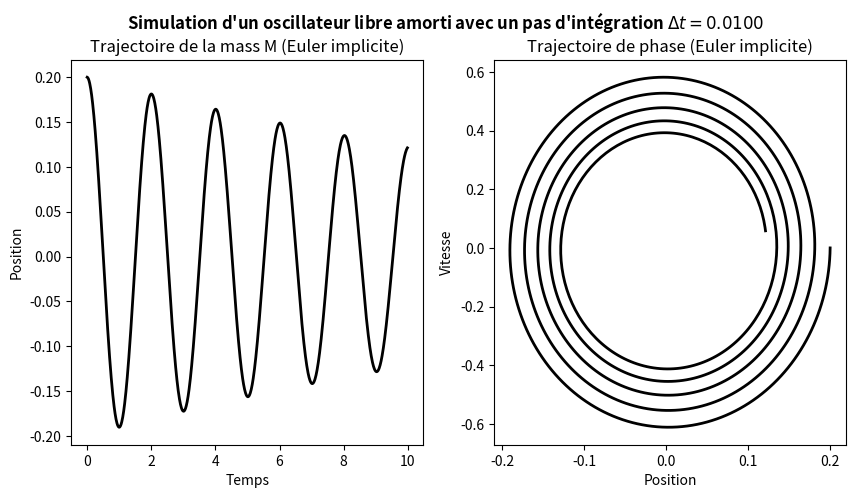
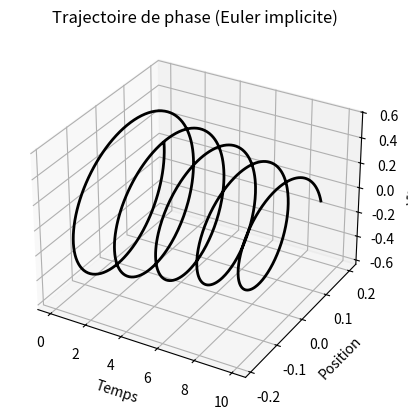
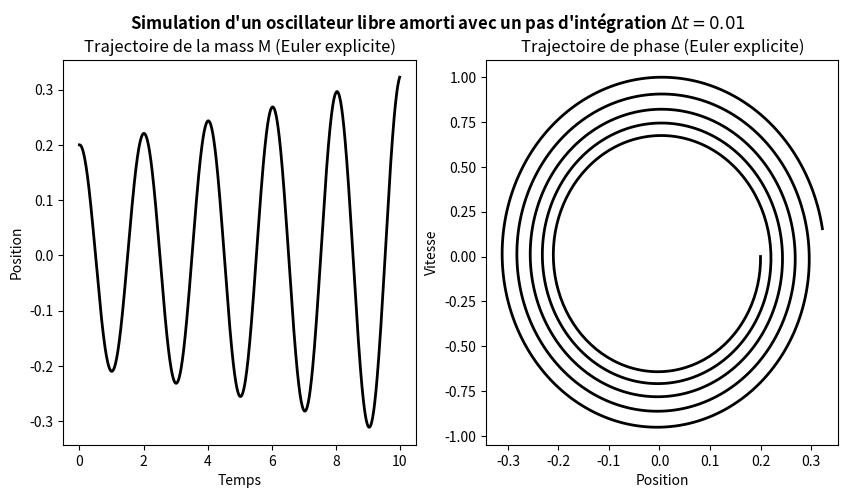
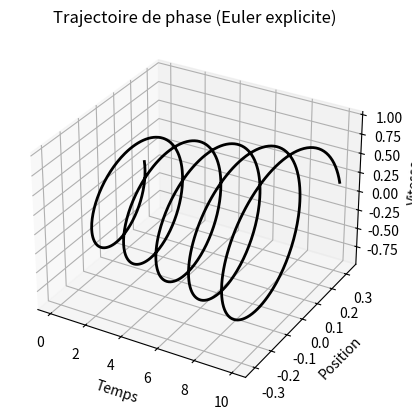
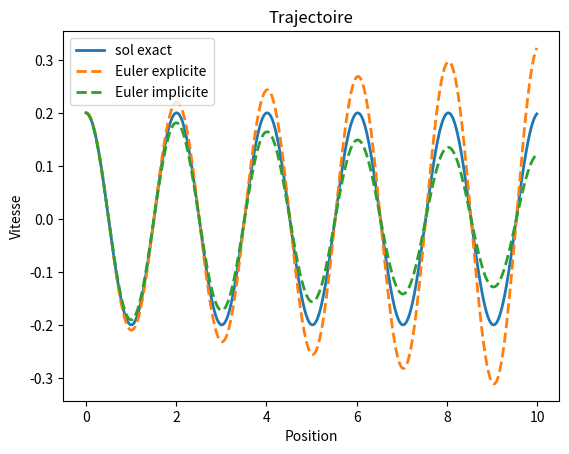

Write the Python code that produced these figures, in order.
## NOM DU PROGRAMME: penduleEulerImp.py
#% IMPORTATION
import numpy as np
from numpy.linalg import inv
import matplotlib.pyplot as plt
from mpl_toolkits.mplot3d.axes3d import Axes3D
# SYSTÈME: PENDULE SIMPLE
g = 9.8 # accélération de pesanteur
l = 1 # longeur du fil en m
A = np.array([[0, 1], [-g/l, 0]])
dt = 0.01 # pas du temps
Tf = 10 # temps finale de la simulation
nsteps = int(Tf/dt)
# CONDITION INITIAL: à t = 0; x = 2, v = 0
u0 = np.array([0.2,0])
#%% ITÉRATION: EULER IMPLICITE
Timp = np.zeros(nsteps)
Uimp = np.zeros((2, nsteps))
Timp[0] = 0.0
Uimp[:,0] = u0
for k in range(nsteps-1):
    Timp[k+1] = Timp[k] + dt
    Uimp[:,k+1] = np.dot(inv(np.eye(2) - dt * A), Uimp[:,k])

plt.figure(figsize=(10,5))
# PLOT POSITION vs TEMPS
plt.suptitle("Simulation d'un oscillateur libre amorti avec un pas d'intégration "+ r"$ \Delta t= %.4f$"%dt,
             fontweight = "bold")
plt.subplot(1,2,1)
plt.plot(Timp,Uimp[0,:], linewidth=2, color ='k')
plt.xlabel("Temps")
plt.ylabel("Position")
plt.title("Trajectoire de la mass M (Euler implicite)")
# DIAGRAMME DE PHASE 2D
plt.subplot(1,2,2)
plt.plot(Uimp[0,:],Uimp[1,:], linewidth=2, color ='k')
plt.xlabel("Position")
plt.ylabel("Vitesse")
plt.title("Trajectoire de phase (Euler implicite)")
plt.savefig("Pendule_Eulerimp1D_2.png"); plt.savefig("Pendule_Eulerimp1D_2.pdf")
# DIAGRAMME DE PHASE 3D
plt.figure()
ax = plt.axes(projection="3d")
ax.plot(Timp, Uimp[0,:],Uimp[1,:], linewidth=2, color ='k')
ax.set_xlabel("Temps")
ax.set_ylabel("Position")
ax.set_zlabel("Vitesse")
ax.set_title("Trajectoire de phase (Euler implicite)")
plt.savefig("Pendule_Eulerimp3D_2.png"); plt.savefig("Pendule_Eulerimp3D_2.pdf")
plt.show()

#%% ITÉRATION: EULER ExPLICITE
Texp = np.zeros(nsteps)
Uexp = np.zeros((2, nsteps))
Texp[0] = 0.0
Uexp[:,0] = u0
for k in range(nsteps-1):
    Texp[k+1] = Texp[k] + dt
    Uexp[:,k+1] = np.dot((np.eye(2) + dt * A), Uexp[:,k])

plt.figure(figsize=(10,5))
# PLOT POSITION vs TEMPS
plt.suptitle("Simulation d'un oscillateur libre amorti avec un pas d'intégration "+ r"$ \Delta t= %.2f$"%dt,
             fontweight = "bold")
plt.subplot(1,2,1)
plt.plot(Texp,Uexp[0,:], linewidth=2, color ='k')
plt.xlabel("Temps")
plt.ylabel("Position")
plt.title("Trajectoire de la mass M (Euler explicite)")
# DIAGRAMME DE PHASE 2D
plt.subplot(1,2,2)
plt.plot(Uexp[0,:],Uexp[1,:], linewidth=2, color ='k')
plt.xlabel("Position")
plt.ylabel("Vitesse")
plt.title("Trajectoire de phase (Euler explicite)")
plt.savefig("Pendule_EulerExp1D.png"); plt.savefig("Pendule_EulerExp1D.pdf")
# DIAGRAMME DE PHASE 3D
plt.figure()
ax = plt.axes(projection="3d")
ax.plot(Texp, Uexp[0,:],Uexp[1,:], linewidth=2, color ='k')
ax.set_xlabel("Temps")
ax.set_ylabel("Position")
ax.set_zlabel("Vitesse")
ax.set_title("Trajectoire de phase (Euler explicite)")
plt.savefig("Pendule_EulerExp3D.png"); plt.savefig("Pendule_EulerExp3D.pdf")
plt.show()

# SOLUTION EXACTE
def pendule_exact(t):
    return 0.2 * np.cos(np.sqrt(g/l)* t)
t = np.arange(0, Tf, dt)
plt.figure()
plt.plot(t, pendule_exact(t), linewidth=2, label="sol exact")
plt.plot(t, Uexp[0,:], linewidth=2, linestyle='--', label="Euler explicite")
plt.plot(t, Uimp[0,:], linewidth=2, linestyle='--', label="Euler implicite")
plt.legend()
plt.xlabel("Position")
plt.ylabel("Vitesse")
plt.title("Trajectoire")